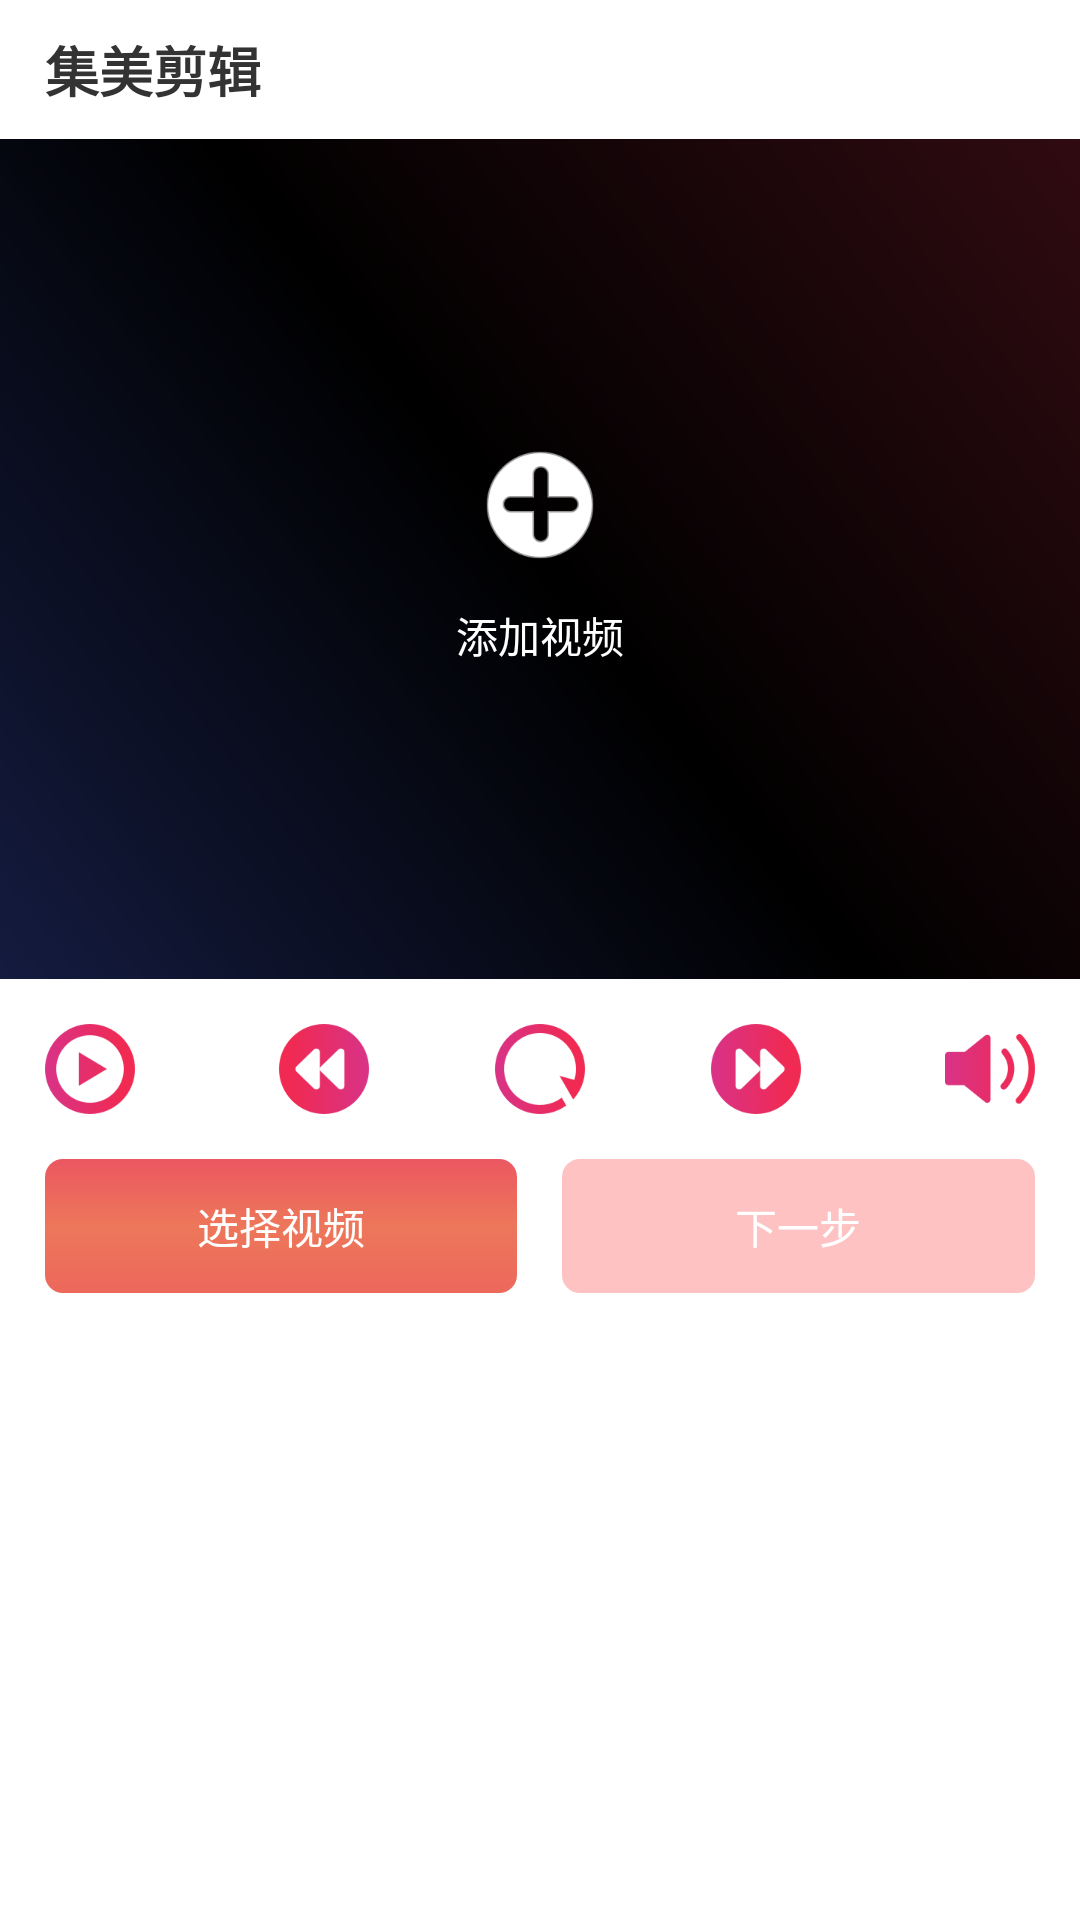

Layout XML and referenced resources for this Android screen:
<!-- AndroidManifest.xml: activity theme CustomActionBarTheme -->
<!-- res/layout/fragment_main.xml -->
<?xml version="1.0" encoding="utf-8"?>
<androidx.constraintlayout.widget.ConstraintLayout xmlns:android="http://schemas.android.com/apk/res/android"
  xmlns:app="http://schemas.android.com/apk/res-auto"
  xmlns:tools="http://schemas.android.com/tools"
  android:layout_width="match_parent"
  android:layout_height="match_parent">

  <TextView
    android:id="@+id/tv_title"
    android:layout_width="match_parent"
    android:layout_height="wrap_content"
    android:gravity="left"
    android:paddingLeft="15dp"
    android:paddingTop="10dp"
    android:paddingBottom="10dp"
    android:text="集美剪辑"
    android:textColor="#333333"
    android:textSize="18sp"
    android:textStyle="bold"
    app:layout_constraintLeft_toLeftOf="parent"
    app:layout_constraintRight_toRightOf="parent"
    app:layout_constraintTop_toTopOf="parent" />

  <RelativeLayout
    android:id="@+id/rl_video_view"
    android:layout_width="match_parent"
    android:layout_height="280dp"
    android:background="@color/black"
    app:layout_constraintTop_toBottomOf="@+id/tv_title">

    <com.collect_beautiful_video.media.MyGLSurfaceView
      android:id="@+id/surface_view"
      android:layout_width="match_parent"
      android:layout_height="match_parent"
      android:layout_centerInParent="true" />

    <com.collect_beautiful_video.view.VideoCropView
      android:id="@+id/video_crop_view"
      android:layout_width="wrap_content"
      android:layout_height="wrap_content"
      android:layout_centerInParent="true" />

  </RelativeLayout>

  <LinearLayout
    android:id="@+id/ll_add_video"
    android:layout_width="match_parent"
    android:layout_height="280dp"
    android:background="@drawable/add_video_back"
    android:gravity="center"
    android:orientation="vertical"
    app:layout_constraintLeft_toLeftOf="parent"
    app:layout_constraintRight_toRightOf="parent"
    app:layout_constraintTop_toBottomOf="@+id/tv_title">

    <ImageView
      android:id="@+id/add_imageView"
      android:layout_width="wrap_content"
      android:layout_height="wrap_content"
      android:src="@mipmap/add_icon" />

    <TextView
      android:layout_width="wrap_content"
      android:layout_height="wrap_content"
      android:layout_marginTop="15dp"
      android:text="添加视频"
      android:textColor="@color/white" />
  </LinearLayout>


  <TextView
    android:id="@+id/error_view"
    android:layout_width="wrap_content"
    android:layout_height="wrap_content"
    android:textColor="#ffffff"
    android:gravity="center"
    android:text=""
    android:visibility="gone"
    app:layout_constraintTop_toTopOf="parent"
    app:layout_constraintLeft_toLeftOf="parent"
    app:layout_constraintRight_toRightOf="parent"
    app:layout_constraintBottom_toBottomOf="@id/ll_operation"
    />

  <LinearLayout
    android:id="@+id/ll_operation"
    android:layout_width="match_parent"
    android:layout_height="wrap_content"
    android:orientation="horizontal"
    app:layout_constraintTop_toBottomOf="@+id/rl_video_view">

    <LinearLayout
      android:layout_width="0dp"
      android:layout_height="wrap_content"
      android:layout_weight="1"
      android:gravity="left"
      android:padding="15dp">

      <ImageView
        android:id="@+id/iv_play"
        android:layout_width="30dp"
        android:layout_height="30dp"
        android:src="@mipmap/play_icon" />
    </LinearLayout>

    <LinearLayout
      android:layout_width="0dp"
      android:layout_height="wrap_content"
      android:layout_weight="1"
      android:gravity="center"
      android:padding="15dp">

      <ImageView
        android:id="@+id/iv_left"
        android:layout_width="30dp"
        android:layout_height="30dp"
        android:background="@mipmap/left_icon" />
    </LinearLayout>

    <LinearLayout
      android:layout_width="0dp"
      android:layout_height="wrap_content"
      android:layout_weight="1"
      android:gravity="center"
      android:padding="15dp">

      <ImageView
        android:id="@+id/iv_reset"
        android:layout_width="30dp"
        android:layout_height="30dp"
        android:background="@mipmap/reset_icon" />
    </LinearLayout>

    <LinearLayout
      android:layout_width="0dp"
      android:layout_height="wrap_content"
      android:layout_weight="1"
      android:gravity="center"
      android:padding="15dp">

      <ImageView
        android:id="@+id/right_icon"
        android:layout_width="30dp"
        android:layout_height="30dp"
        android:background="@mipmap/right_icon" />
    </LinearLayout>

    <LinearLayout
      android:layout_width="0dp"
      android:layout_height="wrap_content"
      android:layout_weight="1"
      android:gravity="right"
      android:padding="15dp">

      <ImageView
        android:id="@+id/voice_open_icon"
        android:layout_width="30dp"
        android:layout_height="30dp"
        android:src="@mipmap/voice_open_icon" />
    </LinearLayout>

  </LinearLayout>

  <LinearLayout
    android:layout_width="match_parent"
    android:layout_height="wrap_content"
    android:orientation="horizontal"
    app:layout_constraintTop_toBottomOf="@+id/ll_operation">

    <TextView
      android:id="@+id/tv_select_video"
      android:layout_width="0dp"
      android:layout_height="wrap_content"
      android:layout_marginLeft="15dp"
      android:layout_weight="1"
      android:background="@drawable/select_text"
      android:gravity="center"
      android:paddingTop="12dp"
      android:paddingBottom="12dp"
      android:text="选择视频"
      android:textColor="#ffffff" />

    <TextView
      android:id="@+id/tv_next_step"
      android:layout_width="0dp"
      android:layout_height="wrap_content"
      android:layout_marginLeft="15dp"
      android:layout_marginRight="15dp"
      android:layout_weight="1"
      android:background="@drawable/un_select_text"
      android:gravity="center"
      android:paddingTop="12dp"
      android:paddingBottom="12dp"
      android:text="下一步"
      android:textColor="#ffffff" />

  </LinearLayout>
</androidx.constraintlayout.widget.ConstraintLayout>
<!-- resources referenced by this layout -->
<resources>
  <color name="black">#FF000000</color>
  <color name="white">#FFFFFFFF</color>
  <!-- drawable add_video_back (drawable) -->
  <?xml version="1.0" encoding="utf-8"?>
  <shape xmlns:android="http://schemas.android.com/apk/res/android"
    android:shape="rectangle">
    <gradient
      android:angle="45"
      android:type="linear"
      android:centerColor="#ff000000"
      android:endColor="#ff300b11"
      android:startColor="#ff141b3f"
      />
  </shape>
  <!-- drawable select_text (drawable) -->
  <?xml version="1.0" encoding="utf-8"?>
  <shape xmlns:android="http://schemas.android.com/apk/res/android"
    android:shape="rectangle">
    <corners android:radius="6dp"/>
    <gradient
      android:angle="90"
      android:type="linear"
      android:centerColor="#ED775A"
      android:endColor="#EB5760"
      android:startColor="#EC685B"
      />
  </shape>
  <!-- drawable un_select_text (drawable) -->
  <?xml version="1.0" encoding="utf-8"?>
  <shape xmlns:android="http://schemas.android.com/apk/res/android"
    android:shape="rectangle">
    <corners android:radius="6dp"/>
    <gradient
      android:angle="90"
      android:type="linear"
      android:centerColor="#FFC2C2"
      android:endColor="#FFC2C2"
      android:startColor="#FFC2C2"
      />
  </shape>
  <!-- mipmap add_icon: png bitmap (mipmap-xxhdpi, 6246 bytes) -->
  <!-- mipmap left_icon: png bitmap (mipmap-xxhdpi, 5180 bytes) -->
  <!-- mipmap play_icon: png bitmap (mipmap-xxhdpi, 5557 bytes) -->
  <!-- mipmap reset_icon: png bitmap (mipmap-xxhdpi, 5968 bytes) -->
  <!-- mipmap right_icon: png bitmap (mipmap-xxhdpi, 5357 bytes) -->
  <!-- mipmap voice_open_icon: png bitmap (mipmap-xxhdpi, 5013 bytes) -->
  <style name="CustomActionBarTheme" parent="Theme.MaterialComponents.DayNight.DarkActionBar">
      <item name="android:actionBarStyle">@style/myActionBar</item>
    </style>
  <style name="myActionBar" parent="android:Widget.ActionBar">
      <item name="android:background">#ffffff</item>
      <item name="backgroundColor">#ffffff</item>
      <item name="android:titleTextStyle">@style/actionbar_titleTextStyle</item>
    </style>
  <style name="actionbar_titleTextStyle">
      <item name="android:textSize">18sp</item>
      <item name="android:textColor">#333333</item>
    </style>
</resources>
